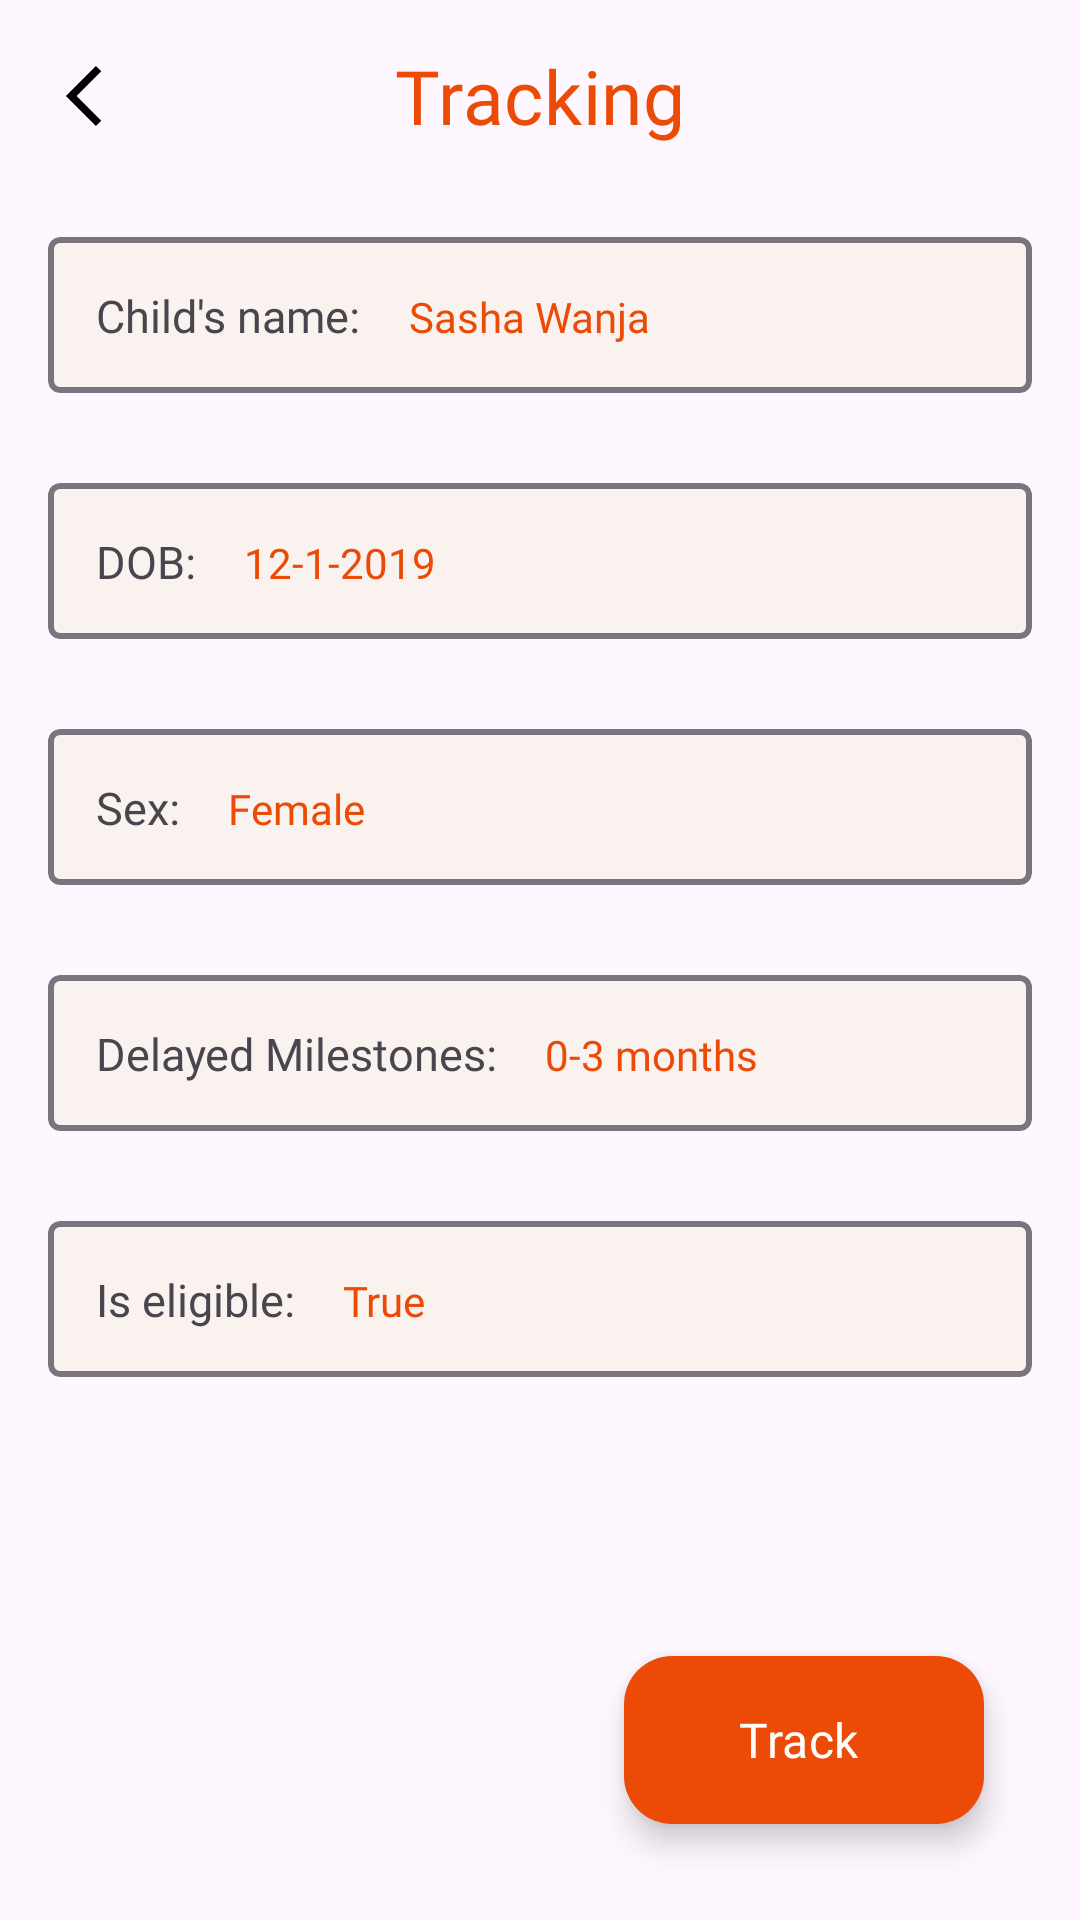

Layout XML and referenced resources for this Android screen:
<!-- AndroidManifest.xml: application theme Theme.Mwanga -->
<!-- res/layout/activity_child_details.xml -->
<?xml version="1.0" encoding="utf-8"?>
<androidx.coordinatorlayout.widget.CoordinatorLayout xmlns:android="http://schemas.android.com/apk/res/android"
    xmlns:app="http://schemas.android.com/apk/res-auto"
    xmlns:tools="http://schemas.android.com/tools"
    android:layout_width="match_parent"
    android:layout_height="match_parent"
    tools:context=".dashboard.tracking.TrackingFragment">

    <com.google.android.material.appbar.AppBarLayout
        android:id="@+id/tracking_AppBarLayout"
        android:layout_width="match_parent"
        android:layout_height="wrap_content"
        android:fitsSystemWindows="true">

        <com.google.android.material.appbar.MaterialToolbar
            android:id="@+id/tracing_topAppBar"
            android:layout_width="match_parent"
            android:layout_height="?attr/actionBarSize"
            android:elevation="0dp"
            app:layout_collapseMode="pin"
            app:title="@string/tracking"
            app:titleCentered="true"
            app:titleTextAppearance="@style/TextAppearance.App.TitleMedium"
            app:titleTextColor="@color/main_color"
            app:navigationIcon="@drawable/navigate_up"/>
    </com.google.android.material.appbar.AppBarLayout>

    <LinearLayout
        android:layout_width="match_parent"
        android:layout_height="wrap_content"
        android:orientation="vertical"
        app:layout_behavior="com.google.android.material.appbar.AppBarLayout$ScrollingViewBehavior">

        <com.google.android.material.card.MaterialCardView
            android:layout_width="328dp"
            android:layout_height="52dp"
            android:layout_margin="15dp"
            android:backgroundTint="#F9F2EE"
            android:layout_gravity="center_horizontal"
            android:elevation="0dp"
            app:cardCornerRadius="4dp"
            app:strokeColor="?attr/colorOutline"
            app:strokeWidth="2dp">

            <LinearLayout
                android:layout_width="match_parent"
                android:layout_height="match_parent"
                android:backgroundTint="@android:color/transparent"
                android:orientation="horizontal">

                <TextView
                    android:layout_width="wrap_content"
                    android:layout_height="wrap_content"
                    android:gravity="center_vertical|center_horizontal"
                    android:padding="16dp"
                    android:text="@string/childs_name"
                    android:textSize="15sp"
                    android:fontFamily="@font/ubuntu_bold"/>
                <TextView
                    android:layout_width="wrap_content"
                    android:layout_height="wrap_content"
                    android:text="Sasha Wanja"
                    android:textColor="@color/main_color"
                    android:fontFamily="@font/ubuntu_regular"/>


            </LinearLayout>
        </com.google.android.material.card.MaterialCardView>
        <com.google.android.material.card.MaterialCardView
            android:layout_width="328dp"
            android:layout_height="52dp"
            android:layout_margin="15dp"
            android:backgroundTint="#F9F2EE"
            android:layout_gravity="center_horizontal"
            android:elevation="0dp"
            app:cardCornerRadius="4dp"
            app:strokeColor="?attr/colorOutline"
            app:strokeWidth="2dp">

            <LinearLayout
                android:layout_width="match_parent"
                android:layout_height="match_parent"
                android:backgroundTint="@android:color/transparent"
                android:orientation="horizontal">

                <TextView
                    android:layout_width="wrap_content"
                    android:layout_height="wrap_content"
                    android:gravity="center_vertical|center_horizontal"
                    android:padding="16dp"
                    android:text="@string/dob"
                    android:textSize="15sp"
                    android:fontFamily="@font/ubuntu_bold"/>
                <TextView
                    android:layout_width="wrap_content"
                    android:layout_height="wrap_content"
                    android:text="12-1-2019"
                    android:textColor="@color/main_color"
                    android:fontFamily="@font/ubuntu_regular"/>


            </LinearLayout>
        </com.google.android.material.card.MaterialCardView>
        <com.google.android.material.card.MaterialCardView
            android:layout_width="328dp"
            android:layout_height="52dp"
            android:layout_margin="15dp"
            android:backgroundTint="#F9F2EE"
            android:layout_gravity="center_horizontal"
            android:elevation="0dp"
            app:cardCornerRadius="4dp"
            app:strokeColor="?attr/colorOutline"
            app:strokeWidth="2dp">

            <LinearLayout
                android:layout_width="match_parent"
                android:layout_height="match_parent"
                android:backgroundTint="@android:color/transparent"
                android:orientation="horizontal">

                <TextView
                    android:layout_width="wrap_content"
                    android:layout_height="wrap_content"
                    android:gravity="center_vertical|center_horizontal"
                    android:padding="16dp"
                    android:text="@string/details_sex"
                    android:textSize="15sp"
                    android:fontFamily="@font/ubuntu_bold"/>
                <TextView
                    android:layout_width="wrap_content"
                    android:layout_height="wrap_content"
                    android:text="Female"
                    android:textColor="@color/main_color"
                    android:fontFamily="@font/ubuntu_regular"/>


            </LinearLayout>
        </com.google.android.material.card.MaterialCardView>
        <com.google.android.material.card.MaterialCardView
            android:layout_width="328dp"
            android:layout_height="52dp"
            android:layout_margin="15dp"
            android:backgroundTint="#F9F2EE"
            android:layout_gravity="center_horizontal"
            android:elevation="0dp"
            app:cardCornerRadius="4dp"
            app:strokeColor="?attr/colorOutline"
            app:strokeWidth="2dp">

            <LinearLayout
                android:layout_width="match_parent"
                android:layout_height="match_parent"
                android:backgroundTint="@android:color/transparent"
                android:orientation="horizontal">

                <TextView
                    android:layout_width="wrap_content"
                    android:layout_height="wrap_content"
                    android:gravity="center_vertical|center_horizontal"
                    android:padding="16dp"
                    android:text="Delayed Milestones:"
                    android:textSize="15sp"
                    android:fontFamily="@font/ubuntu_bold"/>
                <TextView
                    android:layout_width="wrap_content"
                    android:layout_height="wrap_content"
                    android:text="0-3 months"
                    android:textColor="@color/main_color"
                    android:fontFamily="@font/ubuntu_regular"/>


            </LinearLayout>
        </com.google.android.material.card.MaterialCardView>
        <com.google.android.material.card.MaterialCardView
            android:layout_width="328dp"
            android:layout_height="52dp"
            android:layout_margin="15dp"
            android:backgroundTint="#F9F2EE"
            android:layout_gravity="center_horizontal"
            android:elevation="0dp"
            app:cardCornerRadius="4dp"
            app:strokeColor="?attr/colorOutline"
            app:strokeWidth="2dp">

            <LinearLayout
                android:layout_width="match_parent"
                android:layout_height="match_parent"
                android:backgroundTint="@android:color/transparent"
                android:orientation="horizontal">

                <TextView
                    android:layout_width="wrap_content"
                    android:layout_height="wrap_content"
                    android:gravity="center_vertical|center_horizontal"
                    android:padding="16dp"
                    android:text="@string/is_eligible"
                    android:textSize="15sp"
                    android:fontFamily="@font/ubuntu_bold"/>
                <TextView
                    android:layout_width="wrap_content"
                    android:layout_height="wrap_content"
                    android:text="True"
                    android:textColor="@color/main_color"
                    android:fontFamily="@font/ubuntu_regular"/>


            </LinearLayout>
        </com.google.android.material.card.MaterialCardView>
    </LinearLayout>
    <com.google.android.material.floatingactionbutton.ExtendedFloatingActionButton
        android:id="@+id/tracking_fab"
        android:layout_width="wrap_content"
        android:layout_height="wrap_content"
        android:layout_gravity="bottom|end"
        android:layout_margin="32dp"
        android:text="@string/track"
        android:textSize="16sp"
        android:textColor="@color/white"/>


</androidx.coordinatorlayout.widget.CoordinatorLayout>
<!-- resources referenced by this layout -->
<resources>
  <color name="main_color">#EB4B06</color>
  <color name="white">#FFFFFFFF</color>
  <!-- drawable navigate_up (drawable) -->
  <vector xmlns:android="http://schemas.android.com/apk/res/android"
      android:width="24dp"
      android:height="24dp"
      android:viewportWidth="24"
      android:viewportHeight="24">
    <path
        android:pathData="M15.975,2L17.75,3.775L9.525,12L17.75,20.225L15.975,22L5.975,12L15.975,2Z"
        android:fillColor="#000000"/>
  </vector>
  <string name="childs_name" translatable="false">Child\'s name:</string>
  <string name="details_sex" translatable="false">Sex:</string>
  <string name="dob" translatable="false">DOB:</string>
  <string name="is_eligible" translatable="false">Is eligible:</string>
  <string name="track" translatable="false">Track</string>
  <string name="tracking" translatable="false">Tracking</string>
  <style name="TextAppearance.App.TitleMedium" parent="TextAppearance.Material3.TitleMedium">
          <item name="fontFamily">@font/laila_semibold</item>
          <item name="android:fontFamily">@font/laila_semibold</item>
          <item name="android:textSize">25sp</item>
      </style>
  <style name="Theme.Mwanga" parent="Base.Theme.Mwanga" />
  <style name="Base.Theme.Mwanga" parent="Theme.Material3.Light.NoActionBar">
          
          
          <item name="android:navigationBarColor">@android:color/transparent</item>
          <item name="android:statusBarColor">@android:color/tertiary_text_light</item>
          <item name="android:windowLightStatusBar">true</item>
          <item name="android:windowTranslucentStatus">true</item>
          <item name="textAppearanceTitleMedium">@style/TextAppearance.App.TitleMedium</item>
          <item name="extendedFloatingActionButtonStyle">
              @style/Widget.App.ExtendedFloatingActionButton
          </item>
      </style>
  <style name="Widget.App.ExtendedFloatingActionButton" parent="Widget.Material3.ExtendedFloatingActionButton.Icon.Primary">
          <item name="materialThemeOverlay">@style/ThemeOverlay.App.FloatingActionButton</item>
      </style>
  <style name="ThemeOverlay.App.FloatingActionButton" parent="">
          <item name="colorContainer">@color/main_color</item>
          <item name="colorOnContainer">@color/black</item>
          <item name="fontFamily">@font/ubuntu_regular</item>
      </style>
  <color name="black">#000000</color>
</resources>
